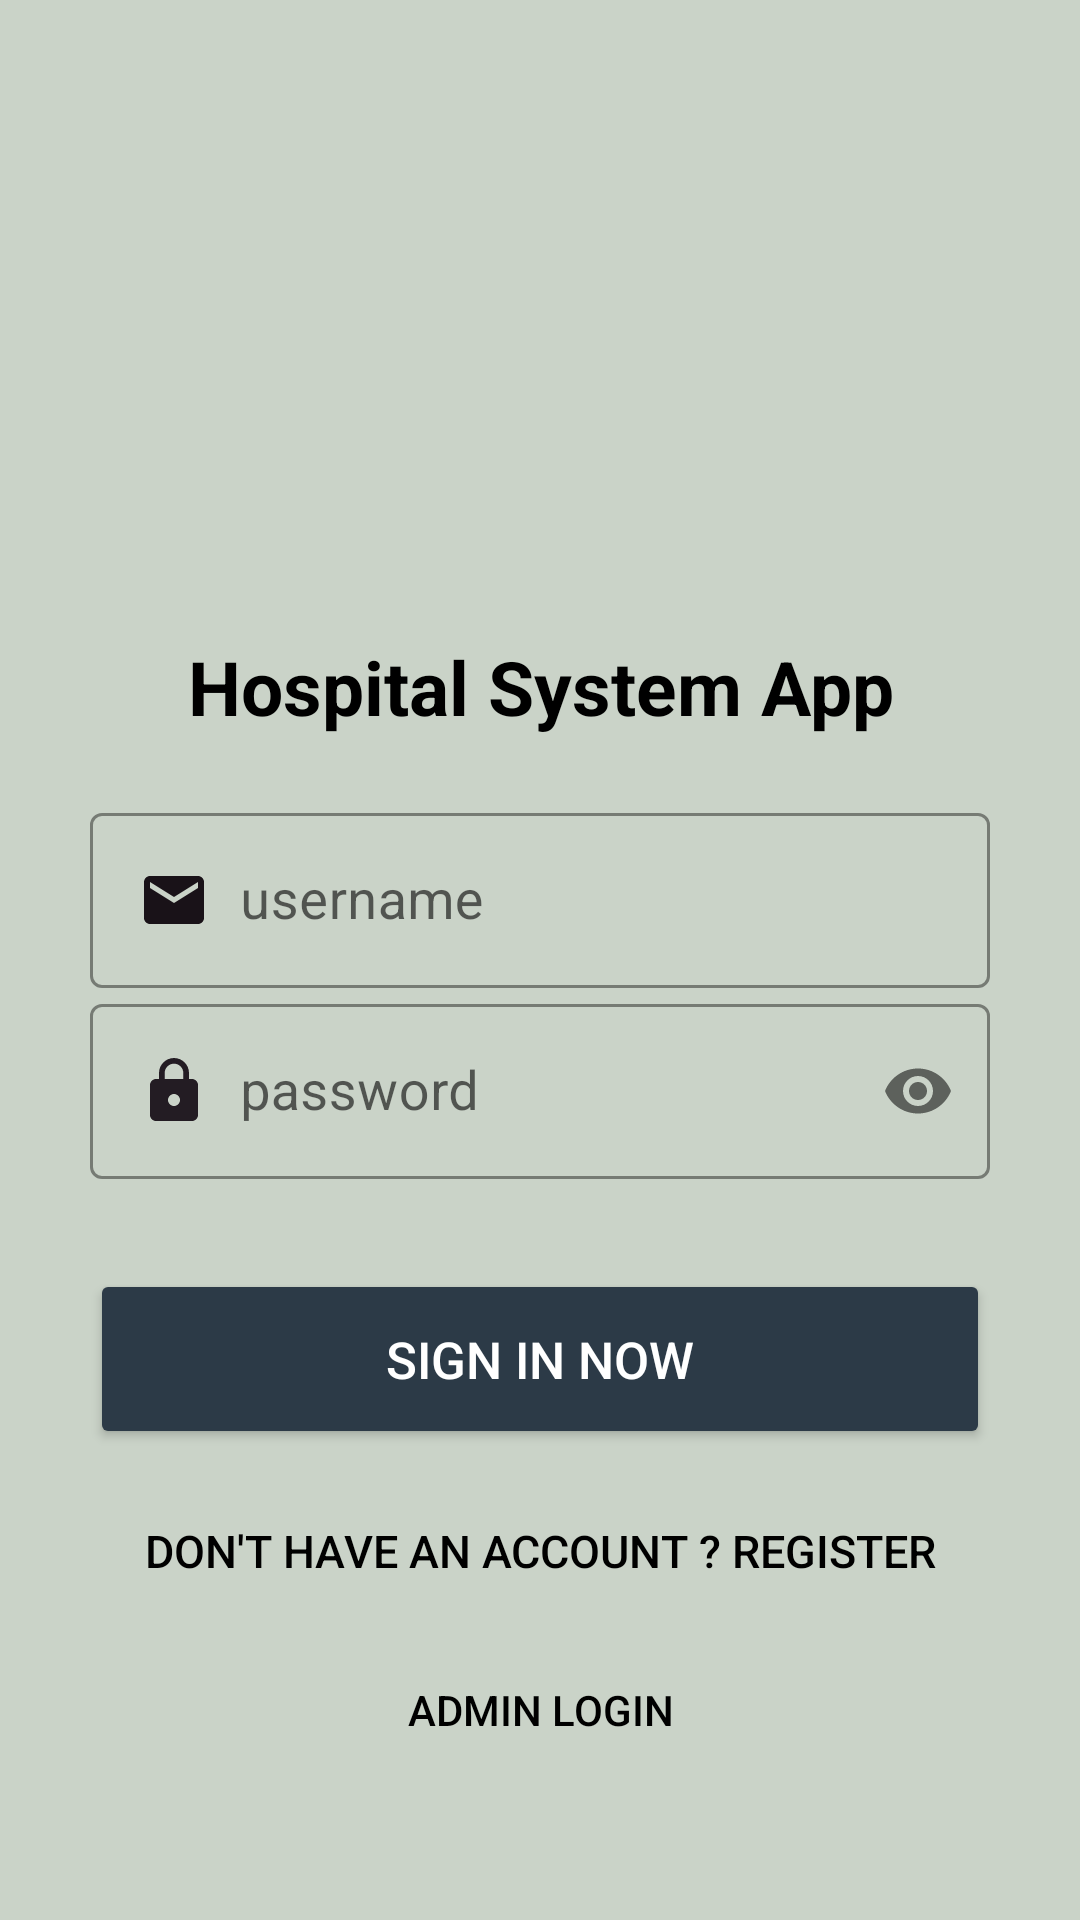

Reconstruct the res/layout file that produces this screen, plus the resources it refers to.
<!-- AndroidManifest.xml: application theme Theme.HospitalSystem -->
<!-- res/layout/activity_login.xml -->
<?xml version="1.0" encoding="utf-8"?>
<ScrollView xmlns:android="http://schemas.android.com/apk/res/android"
    xmlns:app="http://schemas.android.com/apk/res-auto"
    xmlns:tools="http://schemas.android.com/tools"
    android:layout_width="match_parent"
    android:layout_height="match_parent"
    android:background="#CAD3C8"
    android:padding="20dp"
    tools:context=".LoginActivity">

    <LinearLayout
        android:layout_width="match_parent"
        android:layout_height="match_parent"
        android:layout_margin="10dp"
        android:orientation="vertical">

        <ImageView
            android:id="@+id/logo"
            android:layout_width="150dp"
            android:layout_height="150dp"
            android:layout_gravity="center"
            android:src="@drawable/doctor" />

        <TextView
            android:id="@+id/title"
            android:layout_width="match_parent"
            android:layout_height="wrap_content"
            android:layout_marginTop="32dp"
            android:gravity="center"
            android:text="@string/welcome"
            android:textColor="#000"
            android:textSize="25sp"
            android:textStyle="bold" />

        <LinearLayout
            android:layout_width="match_parent"
            android:layout_height="wrap_content"
            android:layout_marginTop="20dp"
            android:layout_marginBottom="20dp"
            android:orientation="vertical">

            <com.google.android.material.textfield.TextInputLayout
                android:id="@+id/loginUsername"
                style="@style/Widget.MaterialComponents.TextInputLayout.OutlinedBox.Dense"
                android:layout_width="match_parent"
                android:layout_height="wrap_content"
                android:theme="@style/TextInputLayoutStyle"
                app:boxStrokeColor="#000"
                app:endIconMode="clear_text">
                
                <com.google.android.material.textfield.TextInputEditText
                    android:layout_width="match_parent"
                    android:layout_height="wrap_content"
                    android:drawableStart="@drawable/ic_mail"
                    android:drawablePadding="10dp"
                    android:hint="username"
                    android:inputType="textEmailAddress"
                    android:textColor="#000"
                    android:textColorHint="#000"
                    android:textSize="18dp" />

            </com.google.android.material.textfield.TextInputLayout>

            <com.google.android.material.textfield.TextInputLayout
                android:id="@+id/loginPassword"
                style="@style/Widget.MaterialComponents.TextInputLayout.OutlinedBox.Dense"
                android:layout_width="match_parent"
                android:layout_height="wrap_content"
                android:theme="@style/TextInputLayoutStyle"
                app:boxStrokeColor="#000"
                app:passwordToggleEnabled="true">
                
                <com.google.android.material.textfield.TextInputEditText
                    android:layout_width="match_parent"
                    android:layout_height="wrap_content"
                    android:drawableStart="@drawable/lock"
                    android:drawablePadding="10dp"
                    android:hint="password"
                    android:inputType="textPassword"
                    android:textColor="#000"
                    android:textColorHint="#000"
                    android:textSize="18sp" />

            </com.google.android.material.textfield.TextInputLayout>

        </LinearLayout>

        <Button
            android:id="@+id/loginButton"
            android:layout_width="match_parent"
            android:layout_height="60dp"
            android:layout_gravity="center"
            android:layout_marginTop="10dp"
            android:backgroundTint="#2C3A47"
            android:onClick="zeftMethod"
            android:text="Sign In Now"
            android:textColor="#fff"
            android:textSize="17dp" />

        <Button
            android:id="@+id/goSignUpPage"
            android:layout_width="match_parent"
            android:layout_height="wrap_content"
            android:layout_marginTop="10dp"
            android:background="#00000000"
            android:text="Don't have an account ? Register"
            android:textColor="#000000"
            android:textSize="15sp" />

        <Button
            android:id="@+id/goToAdminLoginPage"
            android:layout_width="match_parent"
            android:layout_height="wrap_content"
            android:layout_marginTop="5dp"
            android:background="#00000000"
            android:text="Admin Login"
            android:textColor="#000000"
            android:textSize="14sp" />

    </LinearLayout>

</ScrollView>
<!-- resources referenced by this layout -->
<resources>
  <color name="colorPrimary">#0A7C54</color>
  <!-- drawable ic_mail (drawable) -->
  <vector android:height="24dp" android:tint="#191218"
      android:viewportHeight="24" android:viewportWidth="24"
      android:width="24dp" xmlns:android="http://schemas.android.com/apk/res/android">
      <path android:fillColor="@android:color/white" android:pathData="M20,4L4,4c-1.1,0 -1.99,0.9 -1.99,2L2,18c0,1.1 0.9,2 2,2h16c1.1,0 2,-0.9 2,-2L22,6c0,-1.1 -0.9,-2 -2,-2zM20,8l-8,5 -8,-5L4,6l8,5 8,-5v2z"/>
  </vector>
  <!-- drawable lock (drawable) -->
  <vector android:height="24dp" android:tint="#231C23"
      android:viewportHeight="24" android:viewportWidth="24"
      android:width="24dp" xmlns:android="http://schemas.android.com/apk/res/android">
      <path android:fillColor="@android:color/white" android:pathData="M18,8h-1L17,6c0,-2.76 -2.24,-5 -5,-5S7,3.24 7,6v2L6,8c-1.1,0 -2,0.9 -2,2v10c0,1.1 0.9,2 2,2h12c1.1,0 2,-0.9 2,-2L20,10c0,-1.1 -0.9,-2 -2,-2zM12,17c-1.1,0 -2,-0.9 -2,-2s0.9,-2 2,-2 2,0.9 2,2 -0.9,2 -2,2zM15.1,8L8.9,8L8.9,6c0,-1.71 1.39,-3.1 3.1,-3.1 1.71,0 3.1,1.39 3.1,3.1v2z"/>
  </vector>
  <string name="welcome">Hospital System App</string>
  <style name="TextInputLayoutStyle" parent="Widget.MaterialComponents.TextInputLayout.OutlinedBox">
  
      <item name="boxStrokeColor">#fff</item>
          <item name="boxStrokeWidth">20dp</item>
  
      </style>
  <style name="Theme.HospitalSystem" parent="Theme.MaterialComponents.DayNight.DarkActionBar">
          
          <item name="colorPrimary">@color/colorPrimary</item>
          <item name="colorPrimaryVariant">@color/colorPrimaryDark</item>
          <item name="colorOnPrimary">@color/white</item>
          
          <item name="colorSecondary">@color/colorAccent</item>
  
          <item name="colorOnSecondary">@color/black</item>
          
          <item name="android:statusBarColor" tools:targetApi="l">?attr/colorPrimaryVariant</item>
          
      </style>
  <color name="colorPrimaryDark">#FF3700B3</color>
  <color name="white">#FFFFFFFF</color>
  <color name="colorAccent">#FF03DAC5</color>
  <color name="black">#FF000000</color>
</resources>
